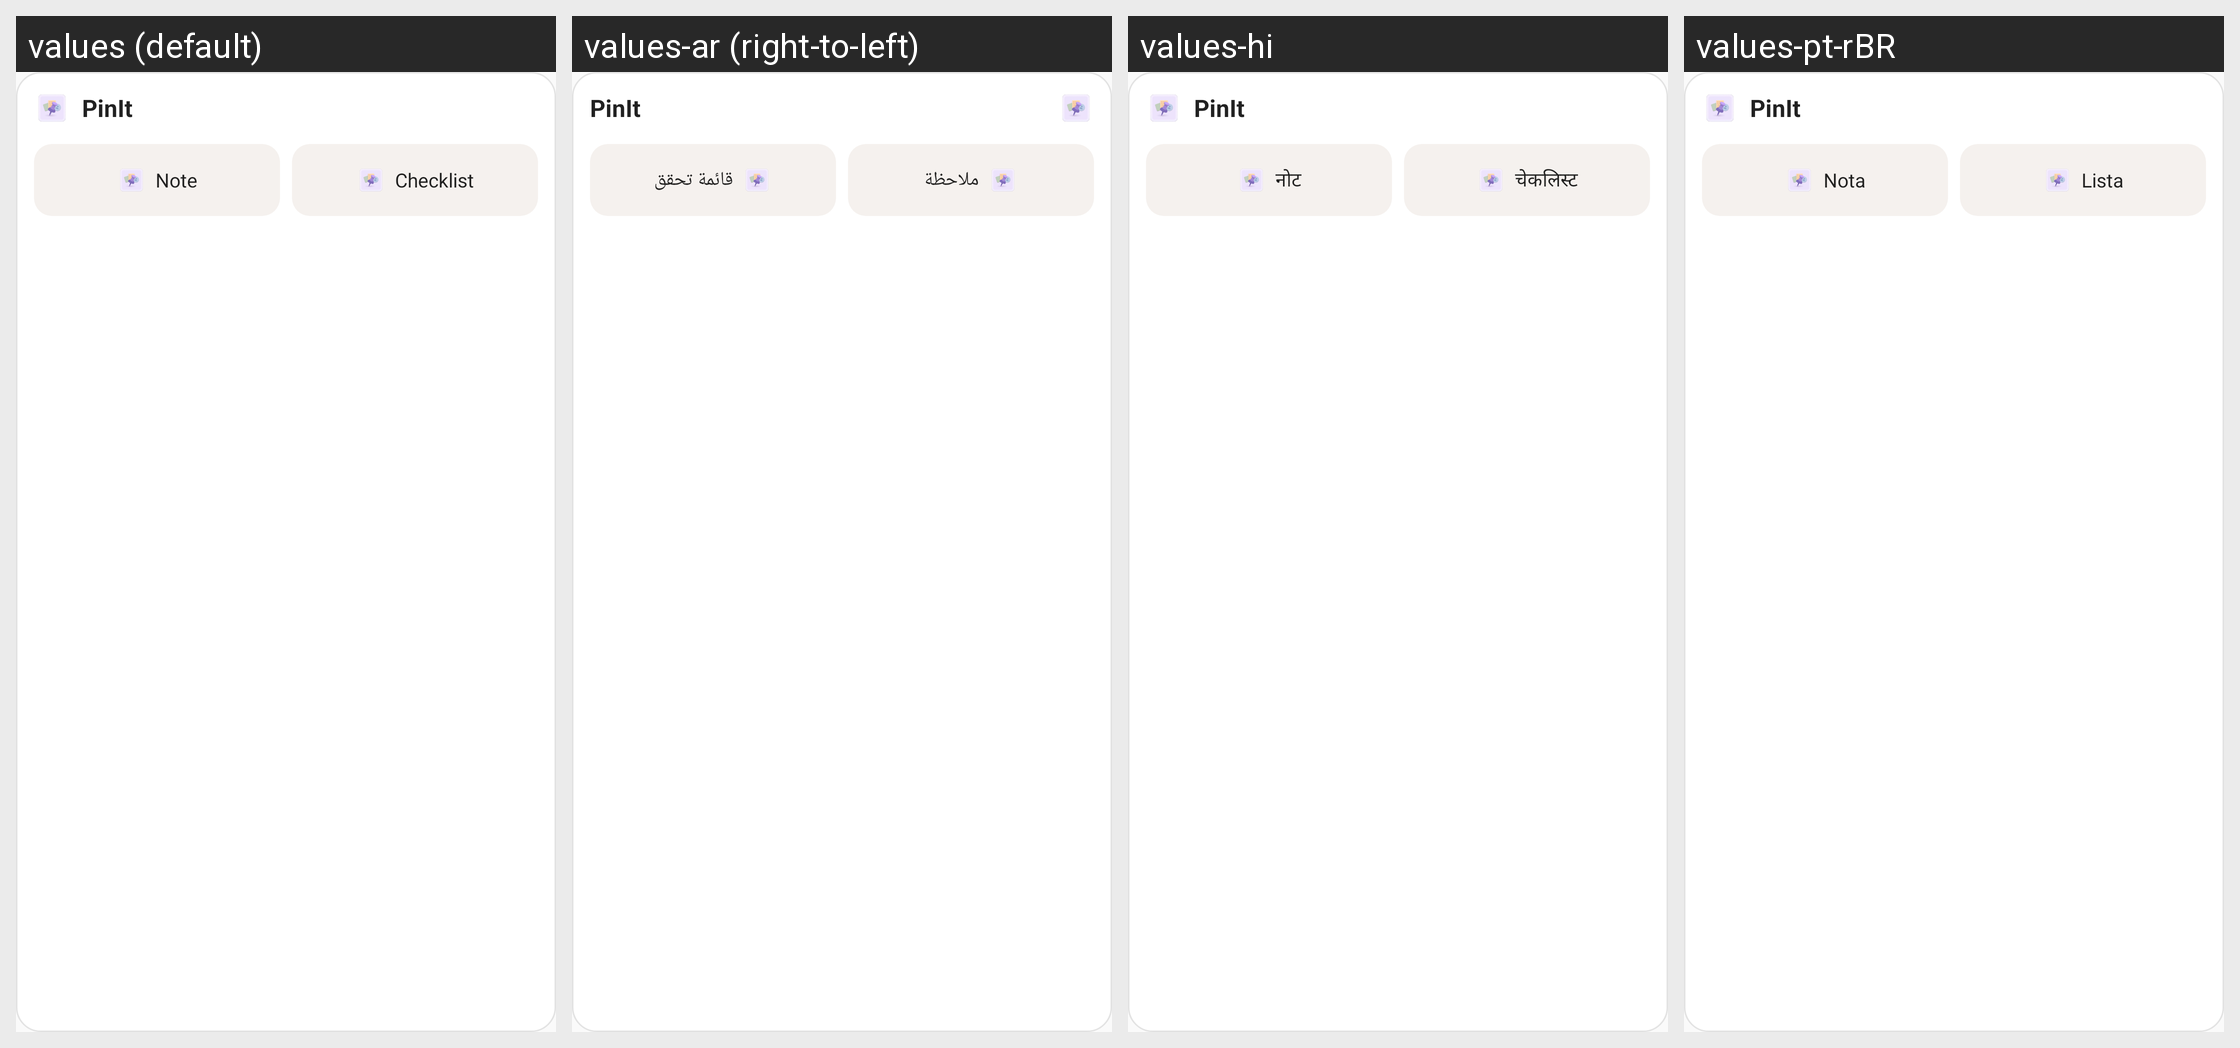

For this localized Android screen grid, give each drawn string resource with its value in every locale shown.
Android screen res/layout/widget_layout.xml rendered under 4 locales, left to right: values (default), values-ar (right-to-left), values-hi, values-pt-rBR. Device: Nexus 5 (rendered at 1080×1920; each locale shown at half size, 540×960, under a caption strip naming it); theme Theme.PinIt.
Other locales in the repository, not shown: values-de, values-es, values-fr, values-in, values-it, values-ja, values-ko, values-ru, values-zh-rCN.
Strings drawn on this screen, with the default value and each locale's value (text and hints the layout hard-codes, and strings that could not be matched under every locale, appear in the picture but are not listed):

app_name
  values: PinIt
  values-ar: PinIt  [not translated; the default value is used]
  values-hi: PinIt  [not translated; the default value is used]
  values-pt-rBR: PinIt  [not translated; the default value is used]

type_note
  values: Note
  values-ar: ملاحظة
  values-hi: नोट
  values-pt-rBR: Nota

type_list
  values: Checklist
  values-ar: قائمة تحقق
  values-hi: चेकलिस्ट
  values-pt-rBR: Lista
